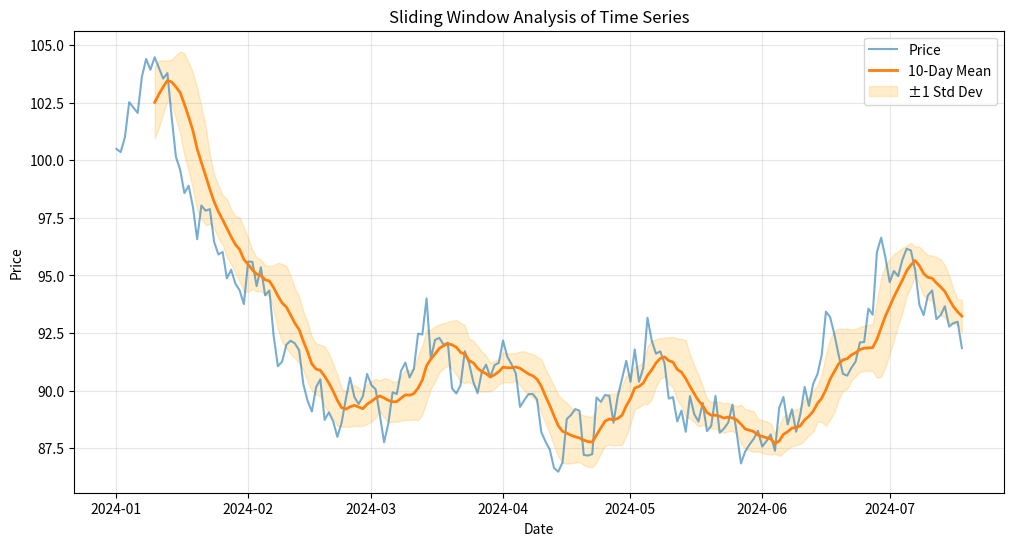

Generate this figure with matplotlib:
import pandas as pd
import numpy as np
import matplotlib.pyplot as plt

np.random.seed(42)
dates = pd.date_range("2024-01-01", periods=200)
prices = 100 + np.cumsum(np.random.randn(200))  # random walk

df = pd.DataFrame({"Date": dates, "Price": prices})
df.set_index("Date", inplace=True)

window = 10  # size of sliding window

df["Rolling_Mean"] = df["Price"].rolling(window).mean()
df["Rolling_Std"] = df["Price"].rolling(window).std()
df["Rolling_Slope"] = (
    df["Price"]
    .rolling(window)
    .apply(lambda x: np.polyfit(range(window), x, 1)[0], raw=True)
)


plt.figure(figsize=(12, 6))
plt.plot(df.index, df["Price"], label="Price", alpha=0.6)
plt.plot(df.index, df["Rolling_Mean"], label=f"{window}-Day Mean", linewidth=2)
plt.fill_between(
    df.index,
    df["Rolling_Mean"] - df["Rolling_Std"],
    df["Rolling_Mean"] + df["Rolling_Std"],
    color="orange",
    alpha=0.2,
    label="±1 Std Dev"
)

plt.title("Sliding Window Analysis of Time Series")
plt.xlabel("Date")
plt.ylabel("Price")
plt.legend()
plt.grid(alpha=0.3)
plt.show()

df["Trend"] = np.where(df["Rolling_Slope"] > 0, "Up", "Down")
print(df.tail(10))
